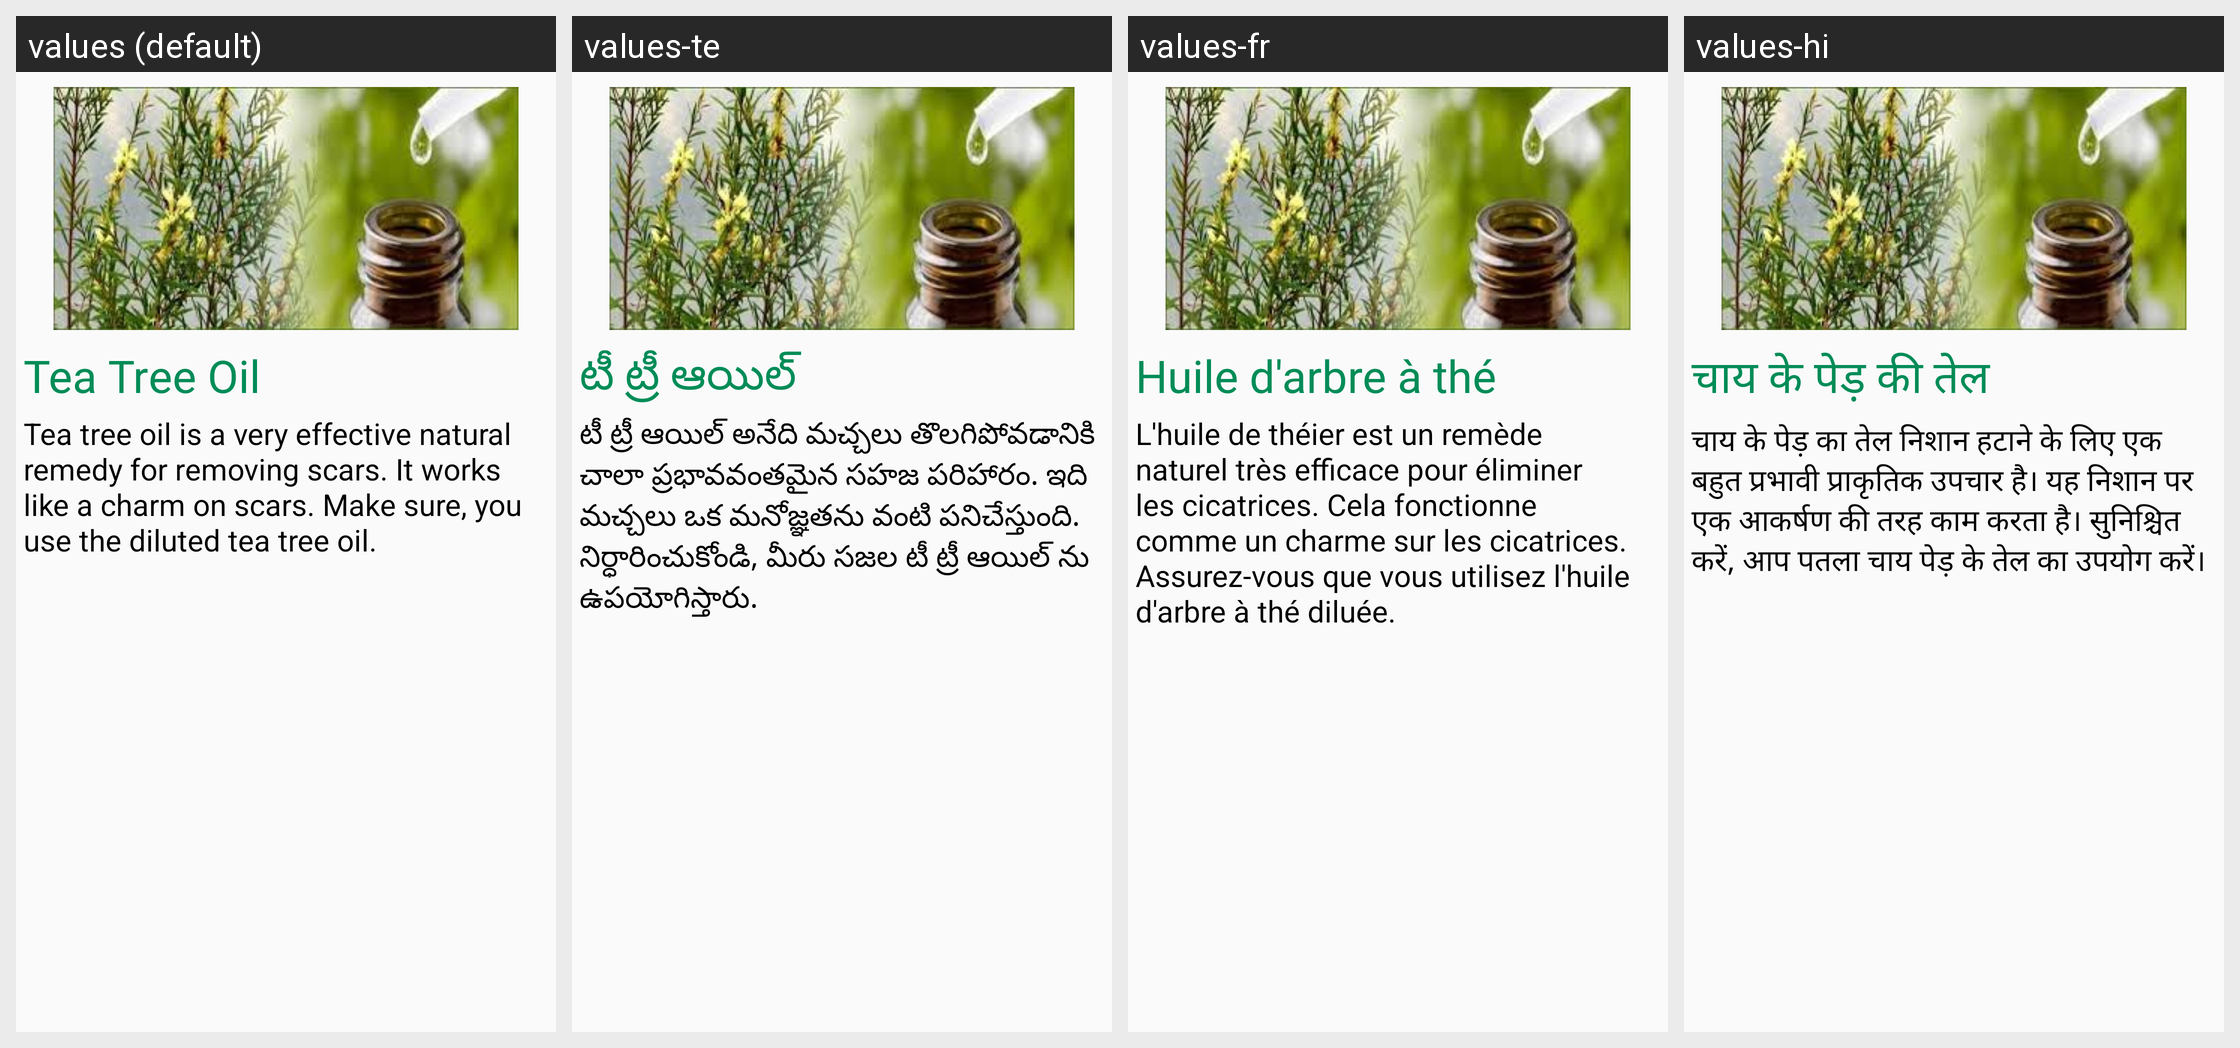

The same Android screen rendered under several of its app's locales, left to right. List the strings drawn on it with the default value and each locale's translation.
Android screen res/layout/scarsfragment_tab4.xml rendered under 4 locales, left to right: values (default), values-te, values-fr, values-hi. Device: Nexus 5 (rendered at 1080×1920; each locale shown at half size, 540×960, under a caption strip naming it); theme AppTheme.
Strings drawn on this screen, with the default value and each locale's value (text and hints the layout hard-codes, and strings that could not be matched under every locale, appear in the picture but are not listed):

teatree1
  values: Tea Tree Oil
  values-te: టీ ట్రీ ఆయిల్
  values-fr: Huile d'arbre à thé
  values-hi: चाय के पेड़ की तेल

teatree2
  values: Tea tree oil is a very effective natural remedy for removing scars. It works like a charm on scars. Make sure, you use the diluted tea tree oil.
  values-te: టీ ట్రీ ఆయిల్ అనేది మచ్చలు తొలగిపోవడానికి చాలా ప్రభావవంతమైన సహజ పరిహారం. ఇది మచ్చలు ఒక మనోజ్ఞతను వంటి పనిచేస్తుంది. నిర్ధారించుకోండి, మీరు సజల టీ ట్రీ ఆయిల్ ను ఉపయోగిస్తారు.
  values-fr: L'huile de théier est un remède naturel très efficace pour éliminer les cicatrices. Cela fonctionne comme un charme sur les cicatrices. Assurez-vous que vous utilisez l'huile d'arbre à thé diluée.
  values-hi: चाय के पेड़ का तेल निशान हटाने के लिए एक बहुत प्रभावी प्राकृतिक उपचार है। यह निशान पर एक आकर्षण की तरह काम करता है। सुनिश्चित करें, आप पतला चाय पेड़ के तेल का उपयोग करें।
